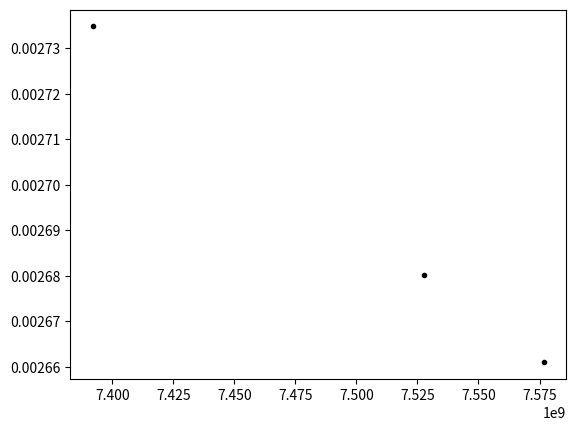

The matplotlib source for this figure: (Note: this script raises an exception after producing the figure.)
import numpy as np
import matplotlib.pyplot as plt
from scipy.optimize import curve_fit

def volumeAnalytical(f, A, B):
    return A*np.power(f, -1) - B*np.power(f, -2)

fs = [7.576653e9, 7.52777e9, 7.39191e9] # Hz
Vs = [0.002661, 0.00268024, 0.00273476] # m^3

popt = curve_fit(volumeAnalytical, fs, Vs, p0=[1e8,1e16])
print(popt)

fs_smooth = np.linspace(min(fs), max(fs), 1000)
plt.plot(fs, Vs, 'k.')
plt.plot(fs_smooth, volumeAnalytical(fs_smooth, *popt), 'r--')
print(popt)
plt.show()
